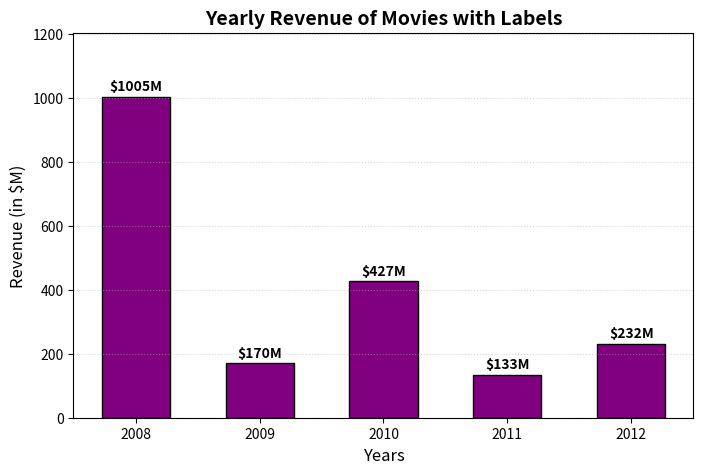

The script that saved this image:
import matplotlib.pyplot as plt

years = [2008, 2009, 2010, 2011, 2012]
revenue = [1005, 170, 427, 133, 232]  # in $M

plt.figure(figsize=(8, 5))
plt.bar(years, revenue, color='purple', edgecolor='black', width=0.55)
plt.xlabel('Years', fontsize=12)
plt.ylabel('Revenue (in $M)', fontsize=12)
plt.title('Yearly Revenue of Movies with Labels', fontsize=14, fontweight='bold')

# Add labels on top of bars
for i in range(len(revenue)):
    plt.text(years[i], revenue[i] + 20, f'${revenue[i]}M', ha='center', fontweight='bold')

# Add vertical padding to avoid clipping
plt.ylim(0, max(revenue) + 200)
plt.grid(axis='y', linestyle=':', alpha=0.5)
plt.show()
